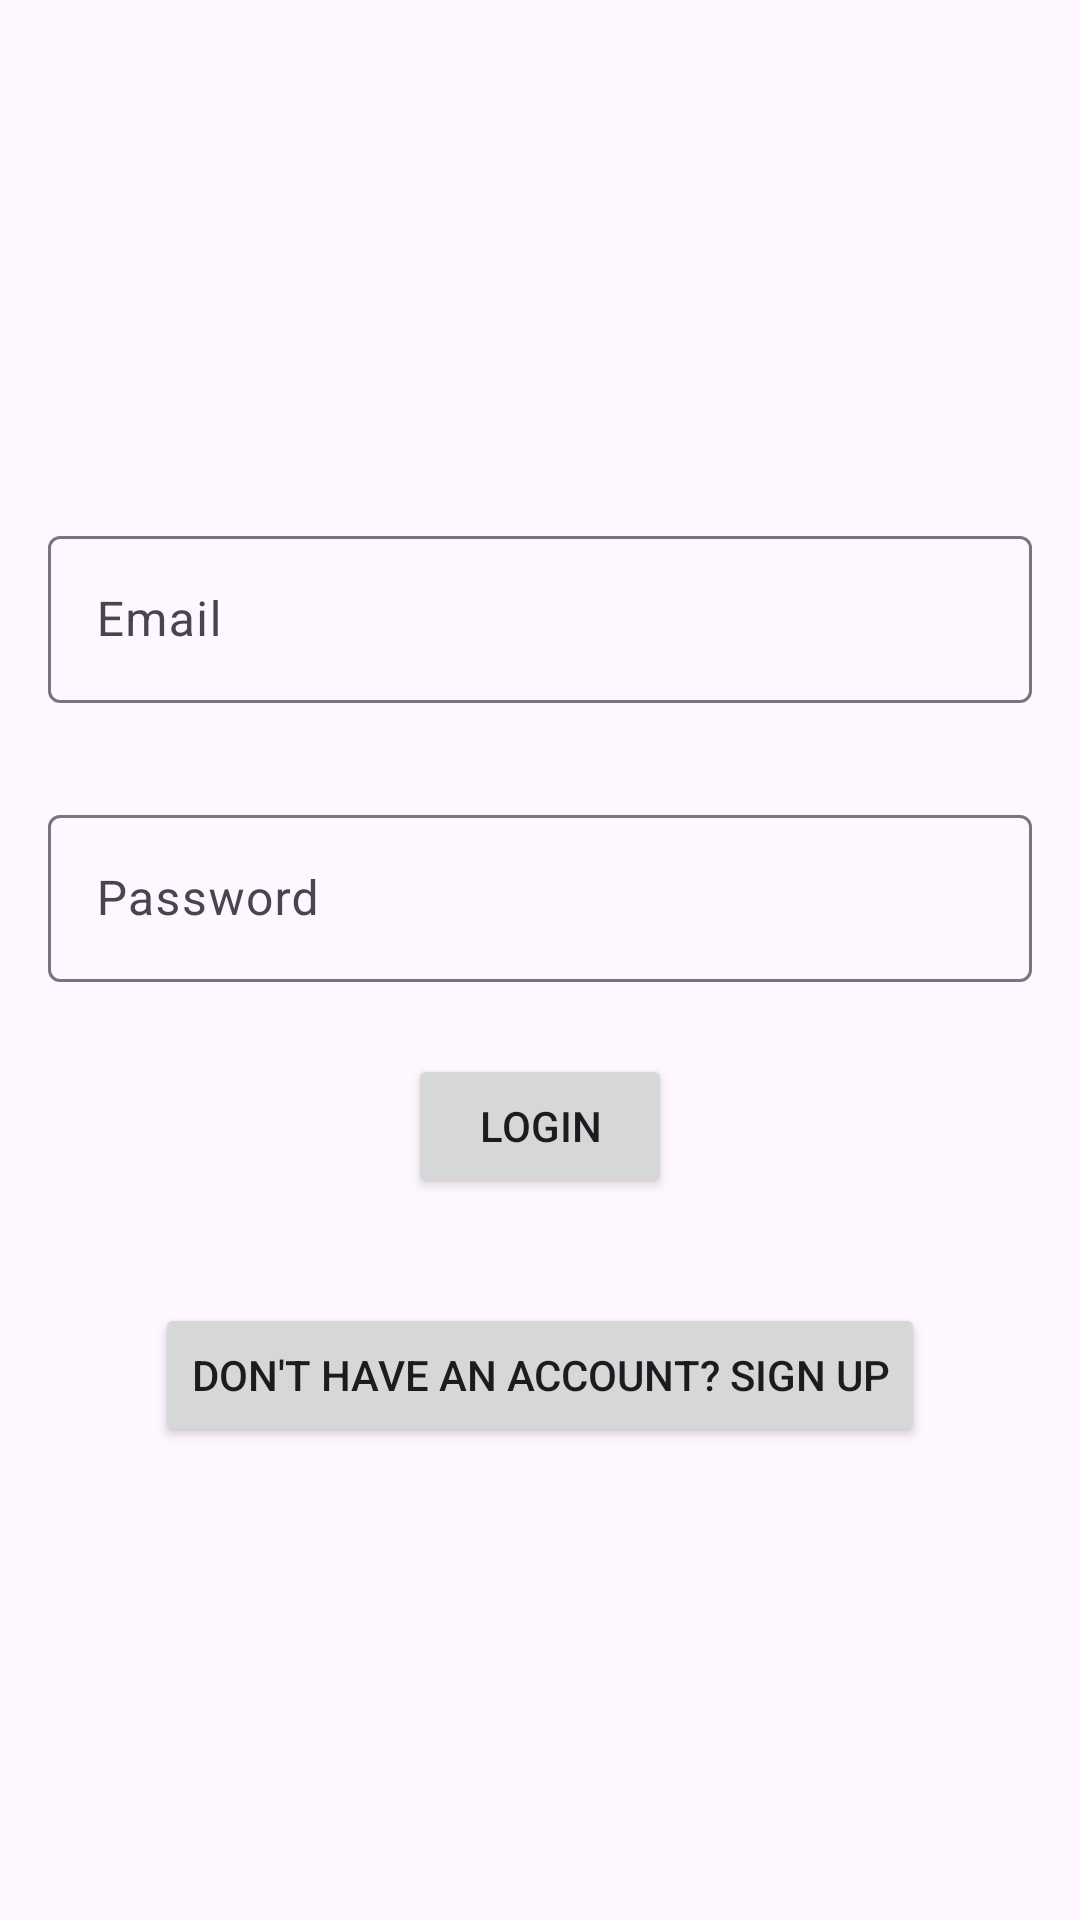

Android layout source for this screen:
<!-- AndroidManifest.xml: application theme Theme.RefriPlus -->
<!-- res/layout/activity_main.xml -->
<?xml version="1.0" encoding="utf-8"?>
<LinearLayout xmlns:android="http://schemas.android.com/apk/res/android"
    xmlns:app="http://schemas.android.com/apk/res-auto"
    xmlns:tools="http://schemas.android.com/tools"
    android:id="@+id/main"
    android:layout_width="match_parent"
    android:layout_height="match_parent"
    android:orientation="vertical"
    tools:context=".MainActivity"
    android:gravity="center">


    <com.google.android.material.textfield.TextInputLayout
        android:id="@+id/emailLayout"
        android:layout_width="match_parent"
        android:layout_height="wrap_content"
        android:hint="@string/login_dialog_hint_email"
        android:padding="16dp">

        <com.google.android.material.textfield.TextInputEditText
            android:id="@+id/email"
            android:layout_width="match_parent"
            android:layout_height="wrap_content"
            android:inputType="textEmailAddress"/>

    </com.google.android.material.textfield.TextInputLayout>

    <com.google.android.material.textfield.TextInputLayout
        android:id="@+id/passwordLayout"
        android:layout_width="match_parent"
        android:layout_height="wrap_content"
        android:hint="@string/login_dialog_hint_password"
        android:padding="16dp">

        <com.google.android.material.textfield.TextInputEditText
            android:id="@+id/password"
            android:layout_width="match_parent"
            android:layout_height="wrap_content"
            android:inputType="textPassword"/>

    </com.google.android.material.textfield.TextInputLayout>

    <Button
        android:id="@+id/login"
        android:layout_width="wrap_content"
        android:layout_height="wrap_content"
        android:layout_marginTop="8dp"
        android:text="Login" />

    <TextView
        android:id="@+id/errorText"
        android:layout_width="wrap_content"
        android:layout_height="wrap_content"
        android:textColor="@android:color/holo_red_dark"
        tools:text="Error Message"/>

    <Button
        android:id="@+id/singUp"
        android:layout_width="wrap_content"
        android:layout_height="wrap_content"
        android:layout_marginTop="16dp"
        android:text="Don't have an account? Sign Up" />
</LinearLayout>
<!-- resources referenced by this layout -->
<resources>
  <string name="login_dialog_hint_email">Email</string>
  <string name="login_dialog_hint_password">Password</string>
  <style name="Theme.RefriPlus" parent="Base.Theme.RefriPlus" />
  <style name="Base.Theme.RefriPlus" parent="Theme.Material3.DayNight.NoActionBar">
          
          
      </style>
</resources>
